Run: headless pygame with SDL's dummy video driver; simulated clock (each Clock.tick advances the game by its frame time, no real sleeping); random seed 0; keys injected as events and as key.get_pressed() state; no mouse input.
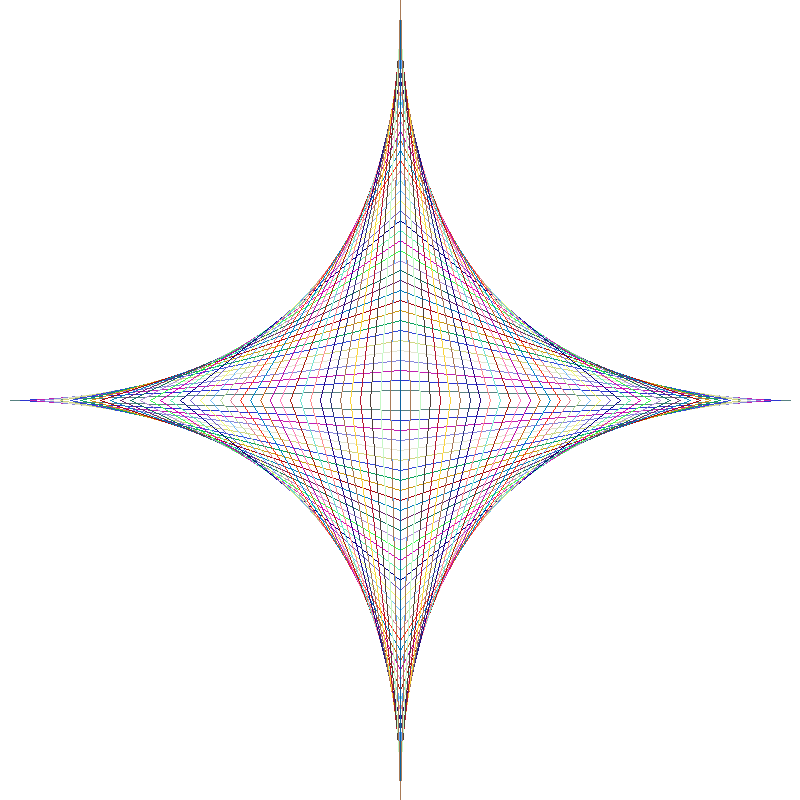
Frame 1 of 4 · flips 1–60 · no input
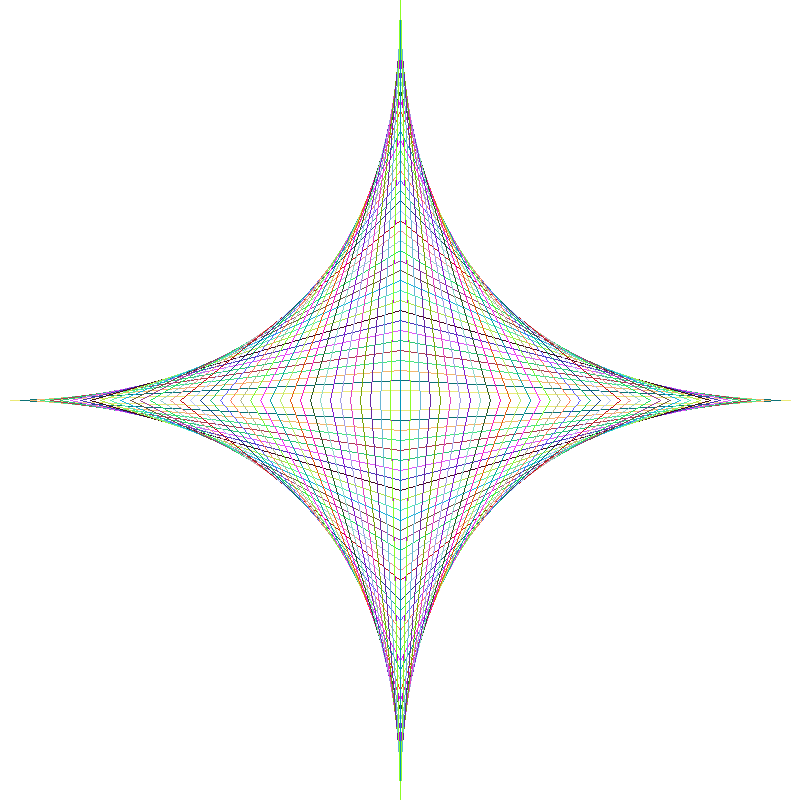
Frame 2 of 4 · flips 61–180 · tapped SPACE, RETURN · held RIGHT (→), D
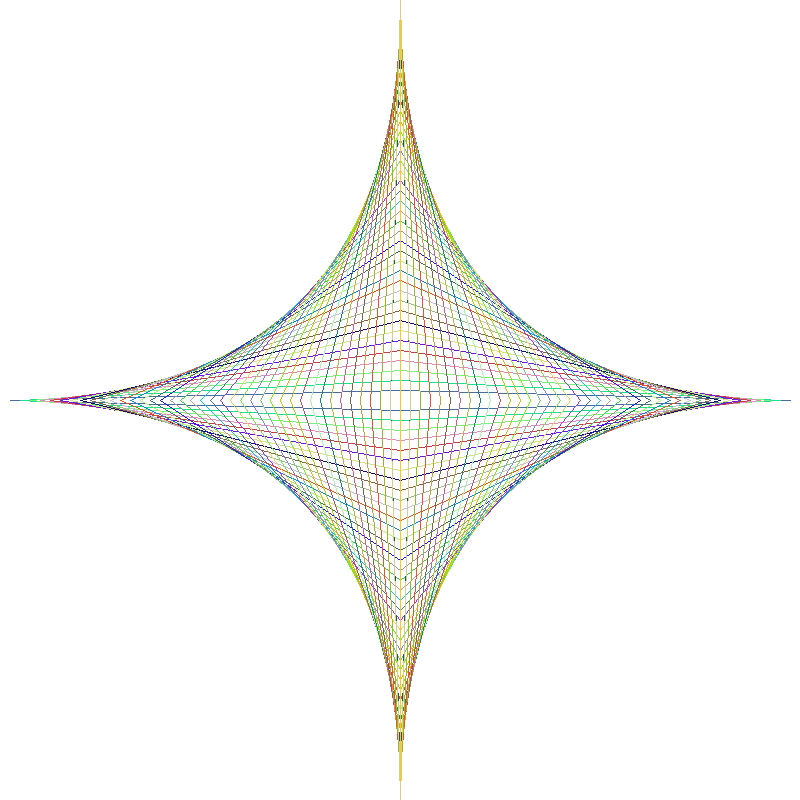
Frame 3 of 4 · flips 181–300 · held DOWN (↓), S
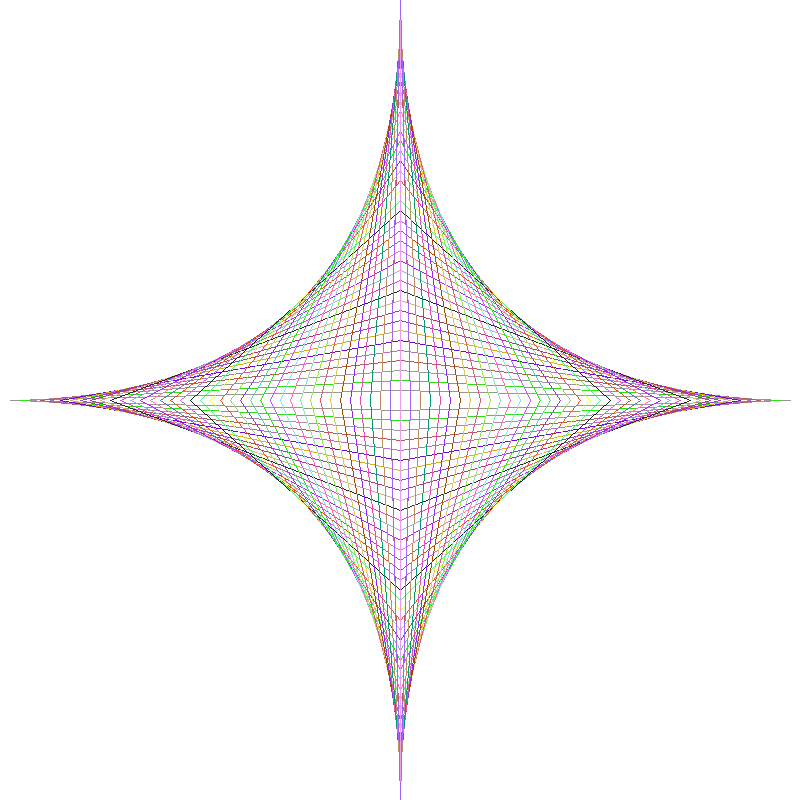
Frame 4 of 4 · flips 301–420 · held LEFT (←), A, UP (↑), W

The pygame program that drew these frames:

#Autor: Ivana Olvera Mérida
#Dibujar estrella

import random

import pygame  # Librería de pygame

# Dimensiones de la pantalla
ANCHO = 800
ALTO = 800
# Colores
BLANCO = (255, 255, 255)  # R,G,B en el rango [0,255], 0 ausencia de color, 255 toda la intensidad
VERDE_BANDERA = (27, 94, 32)  # un poco de rojo, más de verde, un poco de azul
ROJO = (255, 0, 0)  # solo rojo, nada de verde, nada de azul
AZUL = (0, 0, 255)  # nada de rojo, ni verde, solo azul
ROSA = (255, 0, 105)
MORADO = (166, 0, 255)
NARANJA = (255, 97, 0)
AMARILLO = (255, 209, 0)


def generarColor():
    rojo = random.randint(0,255)
    verde = random.randint(0,255)
    azul = random.randint(0,255)

    return (rojo, verde, azul)


def dibujarLineasEstrella(ventana):
    distancia = 0
    while distancia <= ALTO//2: #Todas las líneas se van a encontrar en el punto central, afuera hacia adentro
        distancia = distancia + 10
        colorAleatorio = generarColor()
        pygame.draw.line(ventana, colorAleatorio, (0 + distancia, ALTO//2),(ANCHO//2, ALTO//2-distancia), 1)
        pygame.draw.line(ventana, colorAleatorio, (0 + distancia, ALTO //2), (ANCHO // 2, ALTO // 2 + distancia), 1)
        pygame.draw.line(ventana, colorAleatorio, (ANCHO - distancia, ALTO // 2), (ANCHO // 2, ALTO // 2 - distancia), 1)
        pygame.draw.line(ventana, colorAleatorio, (ANCHO - distancia, ALTO // 2), (ANCHO // 2, ALTO // 2 + distancia), 1)


def dibujarEstrella():
    # Inicializa el motor de pygame
    pygame.init()
    # Crea una ventana de ANCHO x ALTO
    ventana = pygame.display.set_mode((ANCHO, ALTO))  # Crea la ventana donde dibujará
    reloj = pygame.time.Clock()  # Para limitar los fps
    termina = False  # Bandera para saber si termina la ejecución, iniciamos suponiendo que no

    while not termina:  # Ciclo principal, MIENTRAS la variable termina sea False, el ciclo se repite automáticamente
        # Procesa los eventos que recibe
        for evento in pygame.event.get():
            if evento.type == pygame.QUIT:  # El usuario hizo click en el botón de salir
                termina = True  # Queremos terminar el ciclo

        # Borrar pantalla
        ventana.fill(BLANCO)

        # Dibujar, aquí haces todos los trazos que requieras
        # Normalmente llamas a otra función y le pasas -ventana- como parámetro, por ejemplo, dibujarLineas(ventana)
        # Consulta https://www.pygame.org/docs/ref/draw.html para ver lo que puede hacer draw


        dibujarLineasEstrella(ventana)

        pygame.display.flip()  # Actualiza trazos (Si no llamas a esta función, no se dibuja)
        reloj.tick(1)  # 40 fps

    # Después del ciclo principal
    pygame.quit()  # termina pygame


# Función principal, aquí resuelves el problema
def main():
    dibujarEstrella()

# Llamas a la función principal
main()
